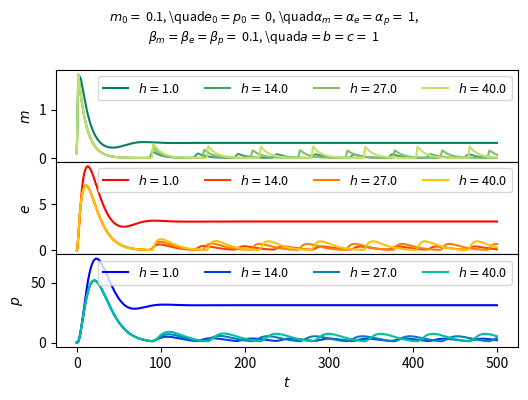

Python code for this plot: (Note: this script raises an exception after producing the figure.)
import numpy as np
import matplotlib.pyplot as plt
from scipy.integrate import odeint
import matplotlib.pyplot as plt
from matplotlib import cm
from numpy import linspace

def g_rep(x, a, b, c, h):
    return a / ( b + c * (x**h) ) 

def model_goodwin(y, t, am, ae, ap, bm, be, bp, a, b, c, h):
    m, e, p = y
    dmdt = am * g_rep(p,a,b,c,h) - bm * m
    dedt = ae * m - be * e
    dpdt = ap * e - bp * p
    return dmdt, dedt, dpdt
#######################################################
def plot_run(time, 
             parameters, 
             parameter_h_array, 
             savefile, 
             y0,
             title_size=9,
             figsize=None):
    
    fig = plt.figure(figsize=figsize, tight_layout=True)
    gs = fig.add_gridspec(3, 1, hspace=0, wspace=0)
    ax = gs.subplots(sharex='col')
    
    ## colormap
    start, stop = 0.0, 1
    number_of_lines = len(parameter_h_array)
    color_slice = linspace(start, stop, number_of_lines+1) 

    colors1 = [ cm.summer(x) for x in color_slice ]
    colors2 = [ cm.autumn(x) for x in color_slice ]
    colors3 = [ cm.winter(x) for x in color_slice ]

    for i, h in np.ndenumerate(parameter_h_array):
        i = i[0]
        
        sol = odeint(model_goodwin, y0, t, args=(*parameters, h))
        m, e, p = sol.T 
        
        ax[0].plot(t, m, label=f'$h=${h:3.1f}', color=colors1[i])
        ax[1].plot(t, e, label=f'$h=${h:3.1f}', color=colors2[i])
        ax[2].plot(t, p, label=f'$h=${h:3.1f}', color=colors3[i])

    ax[0].set_ylabel('$m$')
    ax[1].set_ylabel('$e$')
    ax[2].set_ylabel('$p$')

    ax[2].set_xlabel('$t$')

    ax[0].tick_params(bottom=False)
    ax[1].tick_params(bottom=False)

    for i in range(len(ax)): ax[i].legend(ncol=4, fontsize=9)
    # for i in range(len(ax)): ax[i].legend(ncol=4)

    fig.suptitle(
                 r'$m_0 =$ '
                 + f'{y0[0]}, \quad'
                 + r'$e_0 = p_0 =$ '
                 + f'{y0[1]}, \quad'
                 + r'$\alpha_m = \alpha_e = \alpha_p =$ '
                 + f'{parameters[0]}, \n'
                 + r'$\beta_m = \beta_e = \beta_p =$ '
                 + f'{parameters[3]}, \quad'
                 + r'$a = b = c =$ '
                 + f'{parameters[6]}', 
                 fontsize=title_size)
    fig.savefig(savefile)

aDir = "../figuras/" 
#############################################################
## dinamica a disintos h
t = np.linspace(0,500,10000)

# parametros
y0 = 0.1, 0, 0
am = ae = ap = 1
bm = be = bp = 0.1
a = b = c = 1
params = (am, ae, ap, bm, be, bp, a, b, c)

# arreglo de parametros h
all_h = np.linspace(1, 40, 4)

aux_args = {'time': t, 
            'parameters': params, 
            'parameter_h_array': all_h, 
            'savefile': aDir + 'ex01-concentracion-h.pdf', 
            'y0': y0,
            'title_size': 9,
            'figsize': (4*1.345, 3*1.345)}
plot_run(**aux_args)
#############################################################
## Oscilaciones

y0 = 0.1, 0, 0
bm = be = bp = 0.5
params = (am, ae, ap, bm, be, bp, a, b, c)

all_h = np.linspace(10, 10, 1)

aux_args = {'time': t, 
            'parameters': params, 
            'parameter_h_array': all_h, 
            'savefile': aDir + 'ex01-concentracion-h-osc.pdf', 
            'y0': y0,
            'title_size': 11,
            'figsize': (4*1.25, 3*1.25)}
plot_run(**aux_args)
#############################################################
## Matar oscilaciones

y0 = 0.1, 0, 0
bm = be = bp = 0.8
params = (am, ae, ap, bm, be, bp, a, b, c)

all_h = np.linspace(10, 10, 1)

aux_args = {'time': t, 
            'parameters': params, 
            'parameter_h_array': all_h, 
            'savefile': aDir + 'ex01-concentracion-h-osc-kill.pdf', 
            'y0': y0,
            'title_size': 11,
            'figsize': (4*1.25, 3*1.25)}
plot_run(**aux_args)
####################################################################
# x = np.linspace(0,10,100)
# vec_h = [2,4,6,8,10]
# fig, ax = plt.subplots(figsize=(10,8))
# for i in vec_h:
#     y = g_rep(x,1,1,1,i)
#     ax.plot(x,y,label='$h =$'+str(i),linewidth=2)
# ax.legend(fontsize=12)
# ax.set_xlabel('$p$',fontsize=14)
# ax.set_ylabel('$g_{R} (p)$',fontsize=14)